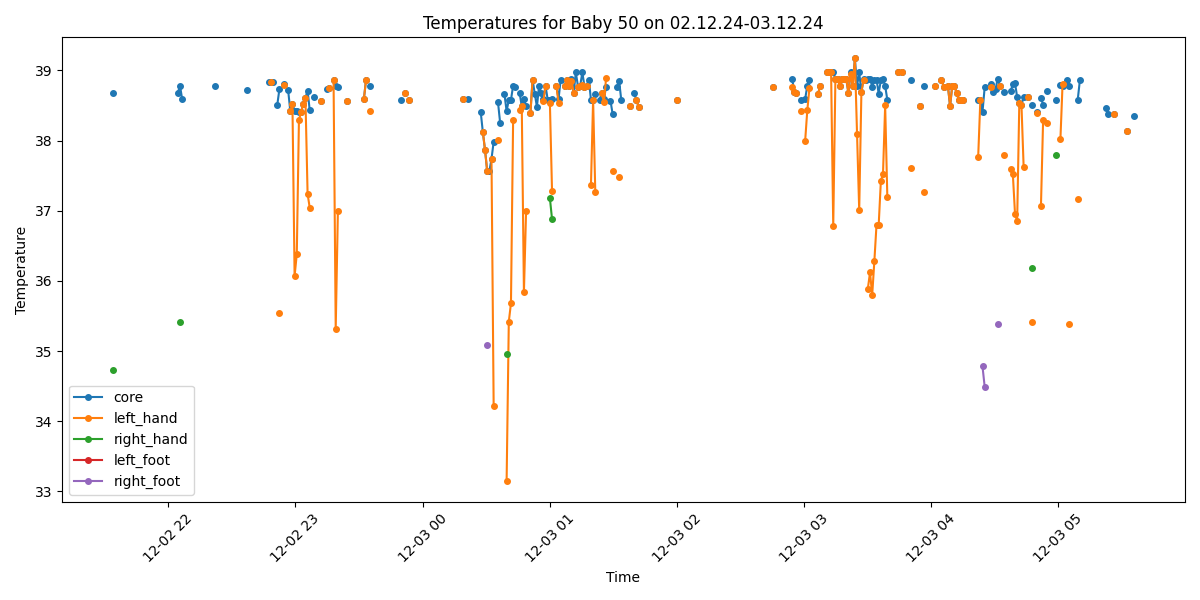

The file beside this chart, header and first rows:
Process, Image Path, core, left_hand, right_hand, left_foot, right_foot, limbs_avg, core_minus_limbs, diagnosis
False, /data/uabcvmsc/shared/newborn/50/02.12.2…, , , , , , , , 
True, /data/uabcvmsc/shared/newborn/50/02.12.2…, , , , , , , , No core temperature
False, /data/uabcvmsc/shared/newborn/50/02.12.2…, , , , , , , , 
False, /data/uabcvmsc/shared/newborn/50/02.12.2…, , , , , , , , 
False, /data/uabcvmsc/shared/newborn/50/02.12.2…, , , , , , , , 
False, /data/uabcvmsc/shared/newborn/50/02.12.2…, , , , , , , , 
False, /data/uabcvmsc/shared/newborn/50/02.12.2…, , , , , , , , 
False, /data/uabcvmsc/shared/newborn/50/02.12.2…, , , , , , , , 
False, /data/uabcvmsc/shared/newborn/50/02.12.2…, , , , , , , , 
False, /data/uabcvmsc/shared/newborn/50/02.12.2…, , , , , , , , 
False, /data/uabcvmsc/shared/newborn/50/02.12.2…, , , , , , , , 
False, /data/uabcvmsc/shared/newborn/50/02.12.2…, , , , , , , , 
False, /data/uabcvmsc/shared/newborn/50/02.12.2…, , , , , , , , 
False, /data/uabcvmsc/shared/newborn/50/02.12.2…, , , , , , , , 
False, /data/uabcvmsc/shared/newborn/50/02.12.2…, , , , , , , , 
False, /data/uabcvmsc/shared/newborn/50/02.12.2…, , , , , , , , 
False, /data/uabcvmsc/shared/newborn/50/02.12.2…, , , , , , , , 
False, /data/uabcvmsc/shared/newborn/50/02.12.2…, , , , , , , , 
False, /data/uabcvmsc/shared/newborn/50/02.12.2…, , , , , , , , 
False, /data/uabcvmsc/shared/newborn/50/02.12.2…, , , , , , , , 
False, /data/uabcvmsc/shared/newborn/50/02.12.2…, , , , , , , , 
False, /data/uabcvmsc/shared/newborn/50/02.12.2…, , , , , , , , 
False, /data/uabcvmsc/shared/newborn/50/02.12.2…, , , , , , , , 
False, /data/uabcvmsc/shared/newborn/50/02.12.2…, , , , , , , , 
False, /data/uabcvmsc/shared/newborn/50/02.12.2…, , , , , , , , 
False, /data/uabcvmsc/shared/newborn/50/02.12.2…, , , , , , , , 
False, /data/uabcvmsc/shared/newborn/50/02.12.2…, , , , , , , , 
True, /data/uabcvmsc/shared/newborn/50/02.12.2…, 38.68, , 34.73, , , 34.73, 3.95, Fever and Peripheral shutdown
False, /data/uabcvmsc/shared/newborn/50/02.12.2…, , , , , , , , 
False, /data/uabcvmsc/shared/newborn/50/02.12.2…, , , , , , , , 
False, /data/uabcvmsc/shared/newborn/50/02.12.2…, , , , , , , , 
False, /data/uabcvmsc/shared/newborn/50/02.12.2…, , , , , , , , 
False, /data/uabcvmsc/shared/newborn/50/02.12.2…, , , , , , , , 
False, /data/uabcvmsc/shared/newborn/50/02.12.2…, , , , , , , , 
False, /data/uabcvmsc/shared/newborn/50/02.12.2…, , , , , , , , 
False, /data/uabcvmsc/shared/newborn/50/02.12.2…, , , , , , , , 
False, /data/uabcvmsc/shared/newborn/50/02.12.2…, , , , , , , , 
False, /data/uabcvmsc/shared/newborn/50/02.12.2…, , , , , , , , 
False, /data/uabcvmsc/shared/newborn/50/02.12.2…, , , , , , , , 
False, /data/uabcvmsc/shared/newborn/50/02.12.2…, , , , , , , , 
False, /data/uabcvmsc/shared/newborn/50/02.12.2…, , , , , , , , 
False, /data/uabcvmsc/shared/newborn/50/02.12.2…, , , , , , , , 
False, /data/uabcvmsc/shared/newborn/50/02.12.2…, , , , , , , , 
False, /data/uabcvmsc/shared/newborn/50/02.12.2…, , , , , , , , 
False, /data/uabcvmsc/shared/newborn/50/02.12.2…, , , , , , , , 
False, /data/uabcvmsc/shared/newborn/50/02.12.2…, , , , , , , , 
False, /data/uabcvmsc/shared/newborn/50/02.12.2…, , , , , , , , 
False, /data/uabcvmsc/shared/newborn/50/02.12.2…, , , , , , , , 
False, /data/uabcvmsc/shared/newborn/50/02.12.2…, , , , , , , , 
False, /data/uabcvmsc/shared/newborn/50/02.12.2…, , , , , , , , 
False, /data/uabcvmsc/shared/newborn/50/02.12.2…, , , , , , , , 
False, /data/uabcvmsc/shared/newborn/50/02.12.2…, , , , , , , , 
False, /data/uabcvmsc/shared/newborn/50/02.12.2…, , , , , , , , 
False, /data/uabcvmsc/shared/newborn/50/02.12.2…, , , , , , , , 
False, /data/uabcvmsc/shared/newborn/50/02.12.2…, , , , , , , , 
False, /data/uabcvmsc/shared/newborn/50/02.12.2…, , , , , , , , 
False, /data/uabcvmsc/shared/newborn/50/02.12.2…, , , , , , , , 
True, /data/uabcvmsc/shared/newborn/50/02.12.2…, 38.68, , , , , , , Fever
True, /data/uabcvmsc/shared/newborn/50/02.12.2…, 38.78, , 35.41, , , 35.41, 3.37, Fever and Peripheral shutdown
True, /data/uabcvmsc/shared/newborn/50/02.12.2…, 38.59, , , , , , , Fever
... 440 more rows
